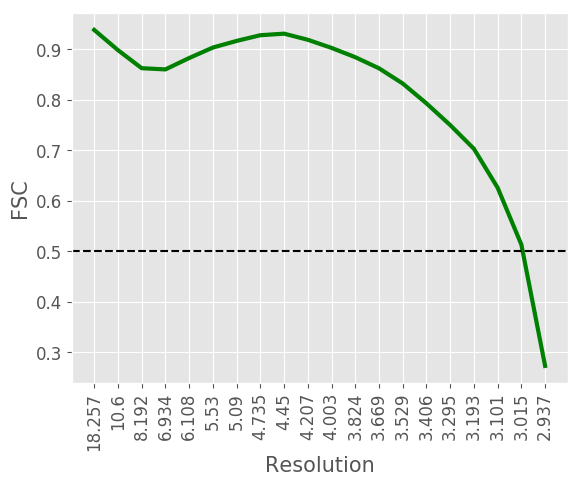

Values plotted in this chart, from the file beside it:
#resolution, fsc
18.26, 0.9384
10.6, 0.8984
8.192, 0.8626
6.934, 0.8602
6.108, 0.8827
5.53, 0.9035
5.09, 0.9166
4.735, 0.9279
4.45, 0.931
4.207, 0.9189
4.003, 0.9028
3.824, 0.8844
3.669, 0.8624
3.529, 0.8323
3.406, 0.7929
3.295, 0.75
3.193, 0.703
3.101, 0.6259
3.015, 0.5132
2.937, 0.273
